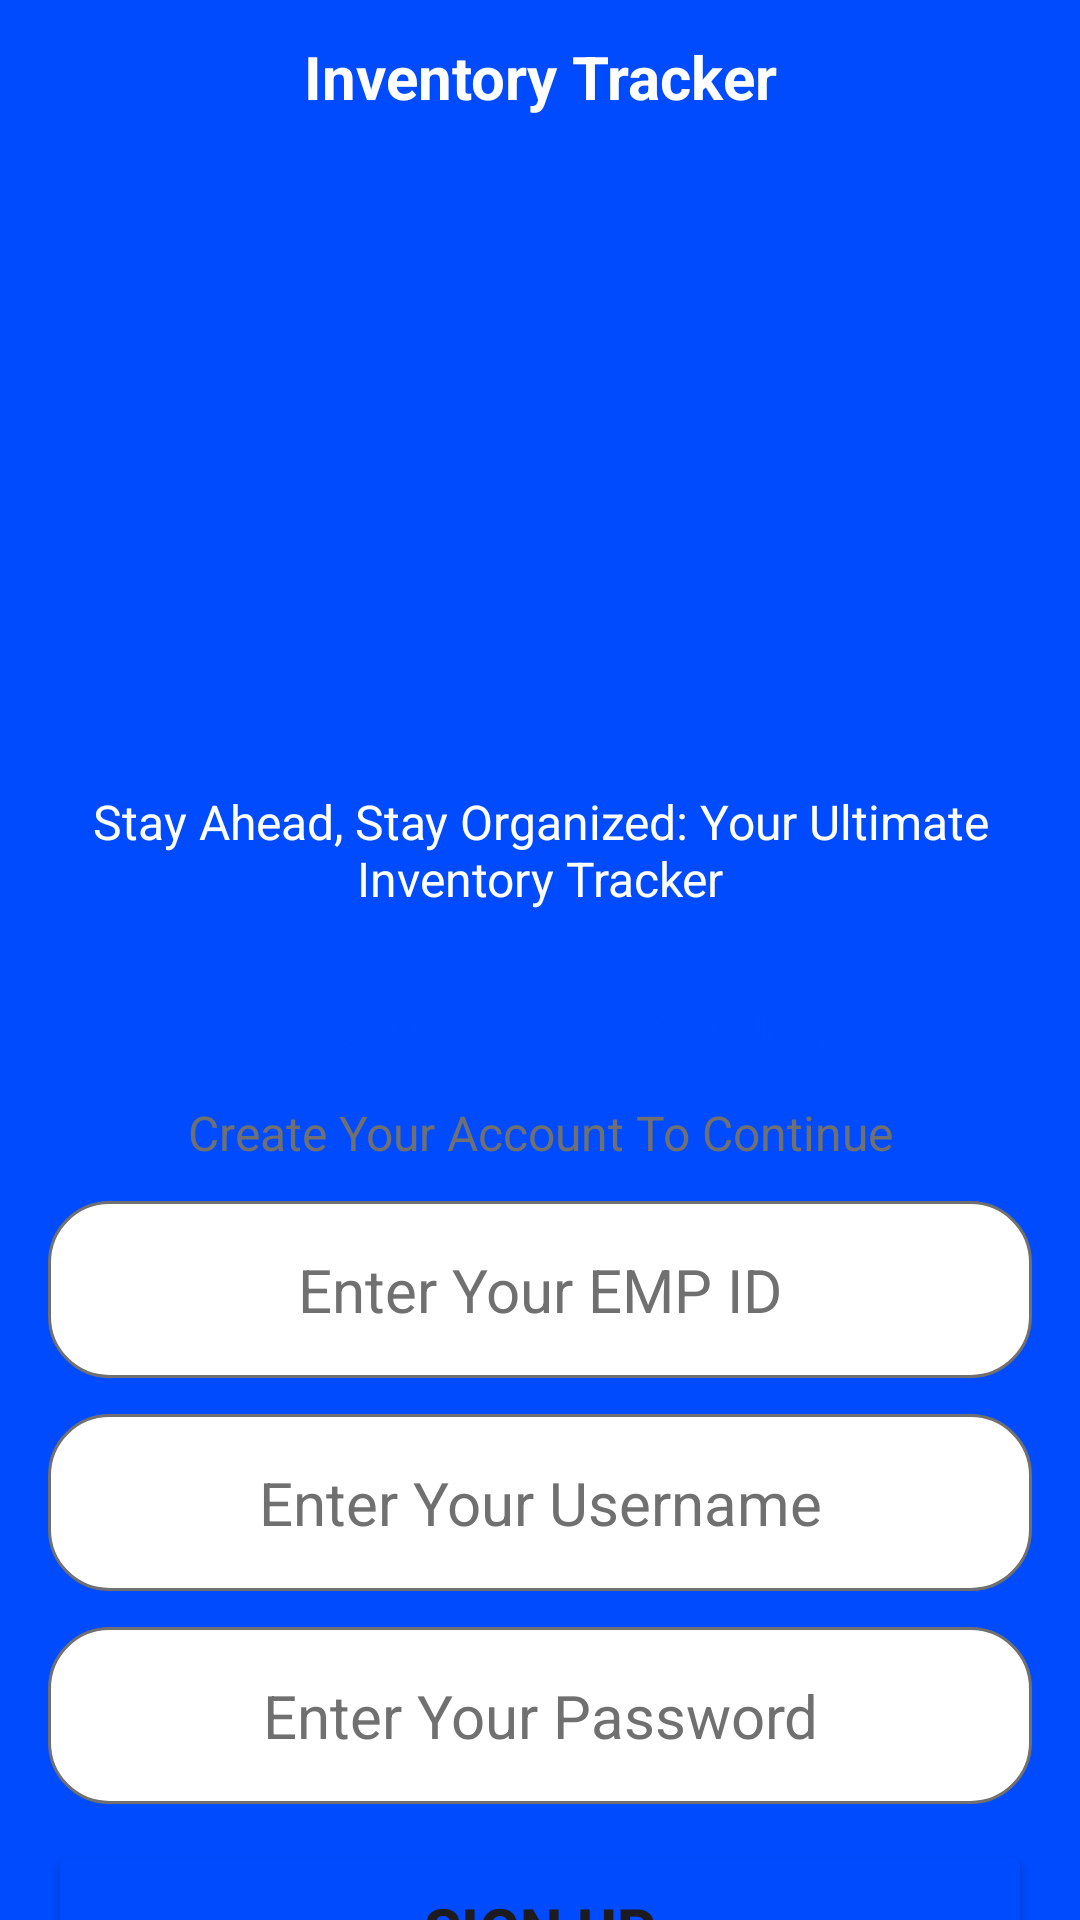

Here is an Android app screen rendered from its layout file. Give the layout XML and the strings, colors and styles it references.
<!-- AndroidManifest.xml: application theme Theme.InventoryTracker -->
<!-- res/layout/fragment_sign_up.xml -->
<?xml version="1.0" encoding="utf-8"?>
<androidx.constraintlayout.widget.ConstraintLayout xmlns:android="http://schemas.android.com/apk/res/android"
    xmlns:tools="http://schemas.android.com/tools"
    android:layout_width="match_parent"
    android:layout_height="match_parent"
    xmlns:app="http://schemas.android.com/apk/res-auto"
    android:background="@color/blue_800"
    tools:context=".ui.fragments.SignUpFragment">


    <androidx.constraintlayout.widget.ConstraintLayout
        android:layout_width="match_parent"
        app:layout_constraintTop_toTopOf="parent"
        android:id="@+id/intro"
        app:layout_constraintStart_toStartOf="parent"
        app:layout_constraintEnd_toEndOf="parent"
        android:layout_height="wrap_content">

        <TextView
            android:layout_width="wrap_content"
            android:layout_height="wrap_content"
            app:layout_constraintStart_toStartOf="parent"
            app:layout_constraintEnd_toEndOf="parent"
            app:layout_constraintTop_toTopOf="parent"
            android:textColor="@color/white"
            android:textStyle="bold"
            android:textSize="20sp"
            android:layout_marginTop="12dp"
            android:id="@+id/tvAppName"
            android:text="Inventory Tracker"/>

        <ImageView
            android:layout_width="200dp"
            android:layout_height="200dp"
            android:layout_marginTop="12dp"
            app:layout_constraintStart_toStartOf="parent"
            app:layout_constraintEnd_toEndOf="parent"
            app:layout_constraintTop_toBottomOf="@id/tvAppName"
            android:src="@drawable/package_img"
            android:id="@+id/imgPackage"
            />

        <TextView
            android:layout_width="wrap_content"
            android:layout_height="wrap_content"
            app:layout_constraintStart_toStartOf="parent"
            app:layout_constraintEnd_toEndOf="parent"
            app:layout_constraintTop_toBottomOf="@id/imgPackage"
            android:textColor="@color/white"
            android:gravity="center"
            android:textSize="16sp"
            android:id="@+id/tvTagline"
            android:layout_marginTop="12dp"
            android:text="Stay Ahead, Stay Organized: Your Ultimate Inventory Tracker"/>



    </androidx.constraintlayout.widget.ConstraintLayout>

    <androidx.constraintlayout.widget.ConstraintLayout
        android:layout_width="match_parent"
        android:layout_height="0dp"
        app:layout_constraintBottom_toBottomOf="parent"
        android:layout_marginTop="12dp"
        app:layout_constraintTop_toBottomOf="@id/intro"
        app:layout_constraintStart_toStartOf="parent"
        android:background="@drawable/login_bg"
        app:layout_constraintEnd_toEndOf="parent">

        <TextView
            android:id="@+id/tvLogin"
            android:layout_width="wrap_content"
            android:layout_height="wrap_content"
            android:layout_marginTop="12dp"
            android:text="Create Your Account"
            android:textColor="@color/blue_800"
            android:textSize="20sp"
            android:textStyle="bold"
            app:layout_constraintEnd_toEndOf="parent"
            app:layout_constraintStart_toStartOf="parent"
            app:layout_constraintTop_toTopOf="parent" />

        <TextView
            android:id="@+id/tvDescription"
            android:layout_width="wrap_content"
            android:layout_height="wrap_content"
            android:layout_marginTop="12dp"
            android:gravity="center"
            android:lineHeight="20dp"
            android:text="Create Your Account To Continue"
            android:textColor="@color/grey"
            android:textSize="16sp"
            app:layout_constraintEnd_toEndOf="parent"
            app:layout_constraintStart_toStartOf="parent"
            app:layout_constraintTop_toBottomOf="@id/tvLogin" />


        <EditText
            android:id="@+id/etEmpId"
            android:layout_width="match_parent"
            android:layout_height="wrap_content"
            android:layout_marginHorizontal="16dp"
            android:layout_marginTop="12dp"
            android:background="@drawable/edit_text_bg"
            android:gravity="center"
            android:hint="Enter Your EMP ID"
            android:padding="16dp"
            android:textColor="@color/blue_1000"
            android:textColorHint="@color/grey"
            android:textSize="20sp"
            app:layout_constraintEnd_toEndOf="parent"
            app:layout_constraintStart_toStartOf="parent"
            app:layout_constraintTop_toBottomOf="@id/tvDescription" />

        <EditText
            android:id="@+id/etUsername"
            android:layout_width="match_parent"
            android:layout_height="wrap_content"
            android:layout_marginHorizontal="16dp"
            android:layout_marginTop="12dp"
            android:background="@drawable/edit_text_bg"
            android:gravity="center"
            android:hint="Enter Your Username"
            android:padding="16dp"
            android:textColor="@color/blue_1000"
            android:textColorHint="@color/grey"
            android:textSize="20sp"
            app:layout_constraintEnd_toEndOf="parent"
            app:layout_constraintStart_toStartOf="parent"
            app:layout_constraintTop_toBottomOf="@id/etEmpId" />


        <EditText
            android:id="@+id/etPassword"
            android:layout_width="match_parent"
            android:layout_height="wrap_content"
            android:layout_marginHorizontal="16dp"
            android:layout_marginTop="12dp"
            android:background="@drawable/edit_text_bg"
            android:gravity="center"
            android:hint="Enter Your Password"
            android:padding="16dp"
            android:textColor="@color/blue_1000"
            android:textColorHint="@color/grey"
            android:textSize="20sp"
            app:layout_constraintEnd_toEndOf="parent"
            app:layout_constraintStart_toStartOf="parent"
            app:layout_constraintTop_toBottomOf="@id/etUsername" />

        <Button
            android:layout_width="match_parent"
            android:layout_height="wrap_content"
            android:padding="16dp"
            android:layout_marginHorizontal="16dp"
            android:layout_marginTop="12dp"
            android:text="Sign Up"
            android:textSize="20sp"
            android:textStyle="bold"
            android:backgroundTint="@color/blue_800"
            android:id="@+id/btnSignUp"
            app:layout_constraintTop_toBottomOf="@id/etPassword"
            app:layout_constraintStart_toStartOf="parent"
            app:layout_constraintEnd_toEndOf="parent"/>

        <TextView
            android:id="@+id/tvAlready"
            android:layout_width="wrap_content"
            android:layout_height="wrap_content"
            android:layout_marginTop="12dp"
            android:gravity="center"
            android:lineHeight="20dp"
            android:text="@string/already_have_an_account"
            android:textColor="@color/grey"
            android:textSize="18sp"
            app:layout_constraintEnd_toEndOf="parent"
            app:layout_constraintStart_toStartOf="parent"
            app:layout_constraintTop_toBottomOf="@id/btnSignUp" />



    </androidx.constraintlayout.widget.ConstraintLayout>

</androidx.constraintlayout.widget.ConstraintLayout>
<!-- resources referenced by this layout -->
<resources>
  <color name="blue_1000">#07318B</color>
  <color name="blue_800">#004BFE</color>
  <color name="grey">#707070</color>
  <color name="white">#FFFFFFFF</color>
  <!-- drawable edit_text_bg (drawable) -->
  <?xml version="1.0" encoding="utf-8"?>
  <shape xmlns:android="http://schemas.android.com/apk/res/android"
      android:shape="rectangle">
  
      <solid
          android:color="@color/white"/>
  
      <corners
          android:radius="20dp"
          />
  
      <stroke
          android:width="1dp"
          android:color="@color/grey"/>
  
  </shape>
  <string name="already_have_an_account">Already Have an Account?<font color="#004BFE"> Log in</font></string>
  <style name="Theme.InventoryTracker" parent="Base.Theme.InventoryTracker" />
  <style name="Base.Theme.InventoryTracker" parent="Theme.Material3.DayNight.NoActionBar">
          
          
          <item name="android:statusBarColor">@color/blue_800</item>
      </style>
</resources>
